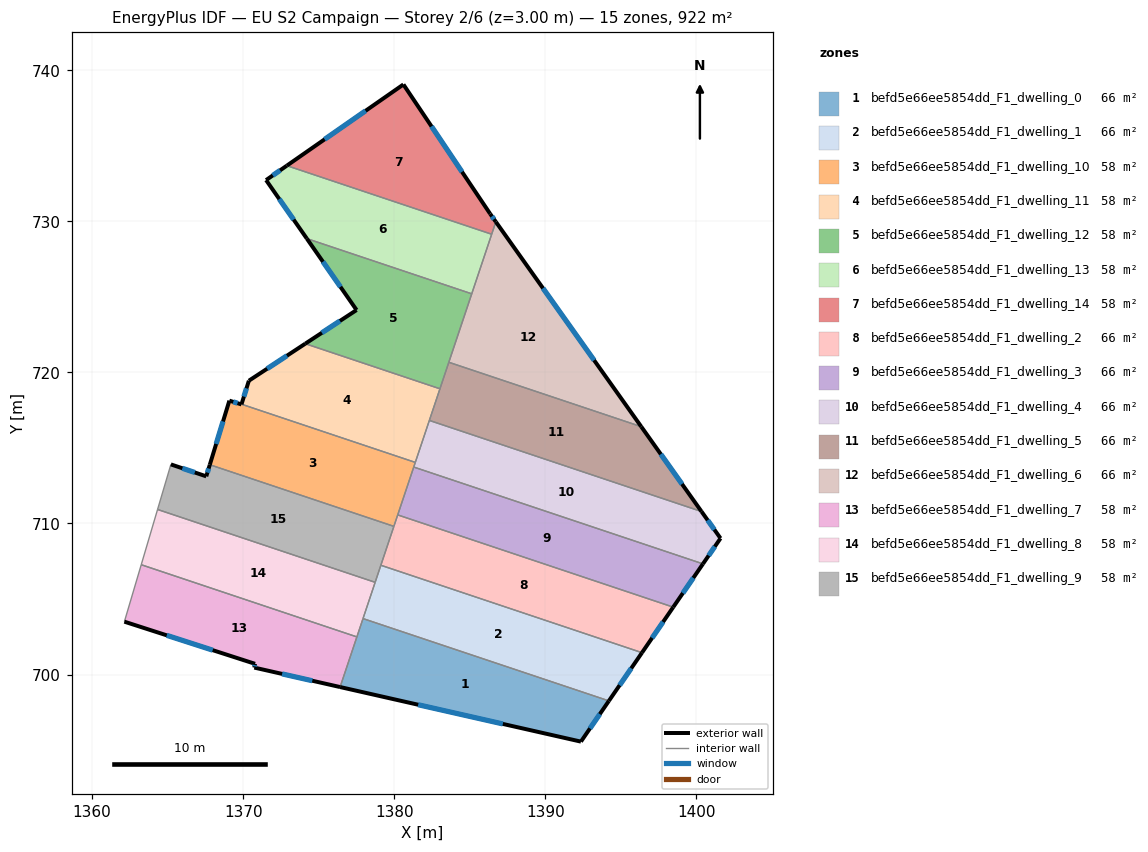
=== STOREY PLAN SPEC (per zone: floor XY polygon, exterior-wall plan segments, windows/doors) ===
zone 1: befd5e66ee5854dd_F1_dwelling_0  (65.9 m²)
  floor: (1394.21, 698.26) (1392.36, 695.56) (1376.42, 699.17) (1377.93, 703.70)
  exterior wall: (1392.36, 695.56) – (1394.21, 698.26)  [3.3 m]
    window: (1392.96, 696.43) – (1393.61, 697.38)  [1.2 m²]
  exterior wall: (1376.42, 699.17) – (1392.36, 695.56)  [16.3 m]
    window: (1381.58, 698.00) – (1387.19, 696.73)  [6.1 m²]
  interior walls: 3
zone 2: befd5e66ee5854dd_F1_dwelling_1  (65.8 m²)
  floor: (1396.40, 701.45) (1394.21, 698.26) (1377.93, 703.70) (1379.11, 707.23)
  exterior wall: (1394.21, 698.26) – (1396.40, 701.45)  [3.9 m]
    window: (1394.92, 699.29) – (1395.69, 700.41)  [1.4 m²]
  interior walls: 4
zone 3: befd5e66ee5854dd_F1_dwelling_10  (57.6 m²)
  floor: (1381.39, 714.04) (1379.97, 709.81) (1367.79, 713.89) (1369.09, 718.13) (1369.89, 717.88) (1369.89, 717.89)
  exterior wall: (1369.09, 718.13) – (1367.79, 713.89)  [4.4 m]
    window: (1368.67, 716.75) – (1368.21, 715.26)  [1.6 m²]
  exterior wall: (1369.89, 717.88) – (1369.09, 718.13)  [0.8 m]
    window: (1369.63, 717.96) – (1369.35, 718.05)  [0.3 m²]
  exterior wall: (1369.89, 717.89) – (1369.89, 717.88)  [0.0 m]
  interior walls: 5
zone 4: befd5e66ee5854dd_F1_dwelling_11  (57.6 m²)
  floor: (1383.02, 718.91) (1381.39, 714.04) (1369.89, 717.89) (1370.38, 719.45) (1374.11, 721.90)
  exterior wall: (1370.38, 719.45) – (1369.89, 717.89)  [1.6 m]
    window: (1370.22, 718.94) – (1370.05, 718.40)  [0.6 m²]
  exterior wall: (1374.11, 721.90) – (1370.38, 719.45)  [4.5 m]
    window: (1372.90, 721.10) – (1371.59, 720.24)  [1.7 m²]
  interior walls: 4
zone 5: befd5e66ee5854dd_F1_dwelling_12  (57.6 m²)
  floor: (1385.13, 725.20) (1383.02, 718.91) (1374.11, 721.90) (1377.51, 724.13) (1374.21, 728.86)
  exterior wall: (1377.51, 724.13) – (1374.11, 721.90)  [4.1 m]
    window: (1376.40, 723.41) – (1375.21, 722.62)  [1.5 m²]
  exterior wall: (1374.21, 728.86) – (1377.51, 724.13)  [5.8 m]
    window: (1375.28, 727.32) – (1376.44, 725.66)  [2.1 m²]
  interior walls: 4
zone 6: befd5e66ee5854dd_F1_dwelling_13  (57.6 m²)
  floor: (1386.45, 729.14) (1385.13, 725.20) (1374.21, 728.86) (1371.52, 732.73) (1372.89, 733.68)
  exterior wall: (1371.52, 732.73) – (1374.21, 728.86)  [4.7 m]
    window: (1372.39, 731.47) – (1373.34, 730.11)  [1.8 m²]
  exterior wall: (1372.89, 733.68) – (1371.52, 732.73)  [1.7 m]
    window: (1372.44, 733.37) – (1371.96, 733.04)  [0.6 m²]
  interior walls: 3
zone 7: befd5e66ee5854dd_F1_dwelling_14  (57.6 m²)
  floor: (1380.61, 739.06) (1386.35, 730.50) (1386.72, 729.97) (1386.45, 729.14) (1372.89, 733.68)
  exterior wall: (1380.61, 739.06) – (1372.89, 733.68)  [9.4 m]
    window: (1378.10, 737.32) – (1375.39, 735.43)  [3.5 m²]
  exterior wall: (1386.35, 730.50) – (1380.61, 739.06)  [10.3 m]
    window: (1384.49, 733.27) – (1382.47, 736.28)  [3.8 m²]
  exterior wall: (1386.72, 729.97) – (1386.35, 730.50)  [0.7 m]
    window: (1386.60, 730.14) – (1386.47, 730.33)  [0.2 m²]
  interior walls: 2
zone 8: befd5e66ee5854dd_F1_dwelling_2  (65.8 m²)
  floor: (1398.47, 704.46) (1396.40, 701.45) (1379.11, 707.23) (1380.23, 710.57)
  exterior wall: (1396.40, 701.45) – (1398.47, 704.46)  [3.7 m]
    window: (1397.07, 702.42) – (1397.80, 703.48)  [1.4 m²]
  interior walls: 4
zone 9: befd5e66ee5854dd_F1_dwelling_3  (65.8 m²)
  floor: (1400.43, 707.33) (1398.47, 704.46) (1380.23, 710.57) (1381.29, 713.73)
  exterior wall: (1398.47, 704.46) – (1400.43, 707.33)  [3.5 m]
    window: (1399.10, 705.39) – (1399.80, 706.40)  [1.3 m²]
  interior walls: 3
zone 10: befd5e66ee5854dd_F1_dwelling_4  (65.9 m²)
  floor: (1400.34, 710.79) (1401.60, 709.02) (1400.43, 707.33) (1381.29, 713.73) (1382.32, 716.82)
  exterior wall: (1401.60, 709.02) – (1400.34, 710.79)  [2.2 m]
    window: (1401.19, 709.59) – (1400.75, 710.21)  [0.8 m²]
  exterior wall: (1400.43, 707.33) – (1401.60, 709.02)  [2.1 m]
    window: (1400.81, 707.87) – (1401.22, 708.47)  [0.8 m²]
  interior walls: 4
zone 11: befd5e66ee5854dd_F1_dwelling_5  (65.8 m²)
  floor: (1396.35, 716.41) (1400.34, 710.79) (1382.32, 716.82) (1383.61, 720.67)
  exterior wall: (1400.34, 710.79) – (1396.35, 716.41)  [6.9 m]
    window: (1399.05, 712.61) – (1397.64, 714.59)  [2.6 m²]
  interior walls: 4
zone 12: befd5e66ee5854dd_F1_dwelling_6  (65.8 m²)
  floor: (1386.72, 729.97) (1396.35, 716.41) (1383.61, 720.67)
  exterior wall: (1396.35, 716.41) – (1386.72, 729.97)  [16.6 m]
    window: (1393.23, 720.80) – (1389.84, 725.57)  [6.2 m²]
  interior walls: 4
zone 13: befd5e66ee5854dd_F1_dwelling_7  (57.6 m²)
  floor: (1377.53, 702.49) (1376.42, 699.17) (1370.74, 700.46) (1370.79, 700.71) (1362.14, 703.50) (1363.25, 707.27)
  exterior wall: (1362.14, 703.50) – (1370.79, 700.71)  [9.1 m]
    window: (1364.94, 702.59) – (1367.98, 701.61)  [3.4 m²]
  exterior wall: (1370.74, 700.46) – (1376.42, 699.17)  [5.8 m]
    window: (1372.58, 700.04) – (1374.57, 699.59)  [2.2 m²]
  exterior wall: (1370.79, 700.71) – (1370.74, 700.46)  [0.3 m]
    window: (1370.77, 700.63) – (1370.75, 700.54)  [0.1 m²]
  interior walls: 3
zone 14: befd5e66ee5854dd_F1_dwelling_8  (57.6 m²)
  floor: (1378.73, 706.10) (1377.53, 702.49) (1363.25, 707.27) (1364.33, 710.93)
  interior walls: 5
zone 15: befd5e66ee5854dd_F1_dwelling_9  (57.6 m²)
  floor: (1379.97, 709.81) (1378.73, 706.10) (1364.33, 710.93) (1365.22, 713.91) (1367.56, 713.12) (1367.79, 713.89)
  exterior wall: (1367.56, 713.12) – (1365.22, 713.91)  [2.5 m]
    window: (1366.80, 713.38) – (1365.97, 713.65)  [0.9 m²]
  exterior wall: (1367.79, 713.89) – (1367.56, 713.12)  [0.8 m]
    window: (1367.71, 713.64) – (1367.63, 713.37)  [0.3 m²]
  interior walls: 5

=== DERIVED (storey summary) ===
Building: EU S2 Campaign
Storey: 2 of 6  (floor level z = 3.00 m)
Storey gross floor area: 921.9 m²
Zones on this storey: 15
  - befd5e66ee5854dd_F1_dwelling_0: floor 65.9 m²; exterior wall 19.6 m (58.8 m²); 2 window(s) 7.3 m²; WWR 12.4%
  - befd5e66ee5854dd_F1_dwelling_1: floor 65.8 m²; exterior wall 3.9 m (11.6 m²); 1 window(s) 1.4 m²; WWR 12.4%
  - befd5e66ee5854dd_F1_dwelling_10: floor 57.6 m²; exterior wall 5.3 m (15.9 m²); 2 window(s) 2.0 m²; WWR 12.3%
  - befd5e66ee5854dd_F1_dwelling_11: floor 57.6 m²; exterior wall 6.1 m (18.3 m²); 2 window(s) 2.3 m²; WWR 12.4%
  - befd5e66ee5854dd_F1_dwelling_12: floor 57.6 m²; exterior wall 9.8 m (29.5 m²); 2 window(s) 3.6 m²; WWR 12.4%
  - befd5e66ee5854dd_F1_dwelling_13: floor 57.6 m²; exterior wall 6.4 m (19.2 m²); 2 window(s) 2.4 m²; WWR 12.4%
  - befd5e66ee5854dd_F1_dwelling_14: floor 57.6 m²; exterior wall 20.4 m (61.1 m²); 3 window(s) 7.6 m²; WWR 12.4%
  - befd5e66ee5854dd_F1_dwelling_2: floor 65.8 m²; exterior wall 3.7 m (11.0 m²); 1 window(s) 1.4 m²; WWR 12.4%
  - befd5e66ee5854dd_F1_dwelling_3: floor 65.8 m²; exterior wall 3.5 m (10.4 m²); 1 window(s) 1.3 m²; WWR 12.4%
  - befd5e66ee5854dd_F1_dwelling_4: floor 65.9 m²; exterior wall 4.2 m (12.7 m²); 2 window(s) 1.6 m²; WWR 12.4%
  - befd5e66ee5854dd_F1_dwelling_5: floor 65.8 m²; exterior wall 6.9 m (20.7 m²); 1 window(s) 2.6 m²; WWR 12.4%
  - befd5e66ee5854dd_F1_dwelling_6: floor 65.8 m²; exterior wall 16.6 m (49.9 m²); 1 window(s) 6.2 m²; WWR 12.4%
  - befd5e66ee5854dd_F1_dwelling_7: floor 57.6 m²; exterior wall 15.2 m (45.5 m²); 3 window(s) 5.6 m²; WWR 12.4%
  - befd5e66ee5854dd_F1_dwelling_8: floor 57.6 m²
  - befd5e66ee5854dd_F1_dwelling_9: floor 57.6 m²; exterior wall 3.3 m (9.8 m²); 2 window(s) 1.2 m²; WWR 12.4%
Zone adjacency (shared interzone walls):
  - befd5e66ee5854dd_F1_dwelling_0 ↔ befd5e66ee5854dd_F1_dwelling_1
  - befd5e66ee5854dd_F1_dwelling_0 ↔ befd5e66ee5854dd_F1_dwelling_7
  - befd5e66ee5854dd_F1_dwelling_0 ↔ befd5e66ee5854dd_F1_dwelling_8
  - befd5e66ee5854dd_F1_dwelling_1 ↔ befd5e66ee5854dd_F1_dwelling_2
  - befd5e66ee5854dd_F1_dwelling_1 ↔ befd5e66ee5854dd_F1_dwelling_8
  - befd5e66ee5854dd_F1_dwelling_1 ↔ befd5e66ee5854dd_F1_dwelling_9
  - befd5e66ee5854dd_F1_dwelling_10 ↔ befd5e66ee5854dd_F1_dwelling_11
  - befd5e66ee5854dd_F1_dwelling_10 ↔ befd5e66ee5854dd_F1_dwelling_2
  - befd5e66ee5854dd_F1_dwelling_10 ↔ befd5e66ee5854dd_F1_dwelling_3
  - befd5e66ee5854dd_F1_dwelling_10 ↔ befd5e66ee5854dd_F1_dwelling_4
  - befd5e66ee5854dd_F1_dwelling_10 ↔ befd5e66ee5854dd_F1_dwelling_9
  - befd5e66ee5854dd_F1_dwelling_11 ↔ befd5e66ee5854dd_F1_dwelling_12
  - befd5e66ee5854dd_F1_dwelling_11 ↔ befd5e66ee5854dd_F1_dwelling_4
  - befd5e66ee5854dd_F1_dwelling_11 ↔ befd5e66ee5854dd_F1_dwelling_5
  - befd5e66ee5854dd_F1_dwelling_12 ↔ befd5e66ee5854dd_F1_dwelling_13
  - befd5e66ee5854dd_F1_dwelling_12 ↔ befd5e66ee5854dd_F1_dwelling_5
  - befd5e66ee5854dd_F1_dwelling_12 ↔ befd5e66ee5854dd_F1_dwelling_6
  - befd5e66ee5854dd_F1_dwelling_13 ↔ befd5e66ee5854dd_F1_dwelling_14
  - befd5e66ee5854dd_F1_dwelling_13 ↔ befd5e66ee5854dd_F1_dwelling_6
  - befd5e66ee5854dd_F1_dwelling_14 ↔ befd5e66ee5854dd_F1_dwelling_6
  - befd5e66ee5854dd_F1_dwelling_2 ↔ befd5e66ee5854dd_F1_dwelling_3
  - befd5e66ee5854dd_F1_dwelling_2 ↔ befd5e66ee5854dd_F1_dwelling_9
  - befd5e66ee5854dd_F1_dwelling_3 ↔ befd5e66ee5854dd_F1_dwelling_4
  - befd5e66ee5854dd_F1_dwelling_4 ↔ befd5e66ee5854dd_F1_dwelling_5
  - befd5e66ee5854dd_F1_dwelling_5 ↔ befd5e66ee5854dd_F1_dwelling_6
  - befd5e66ee5854dd_F1_dwelling_7 ↔ befd5e66ee5854dd_F1_dwelling_8
  - befd5e66ee5854dd_F1_dwelling_8 ↔ befd5e66ee5854dd_F1_dwelling_9